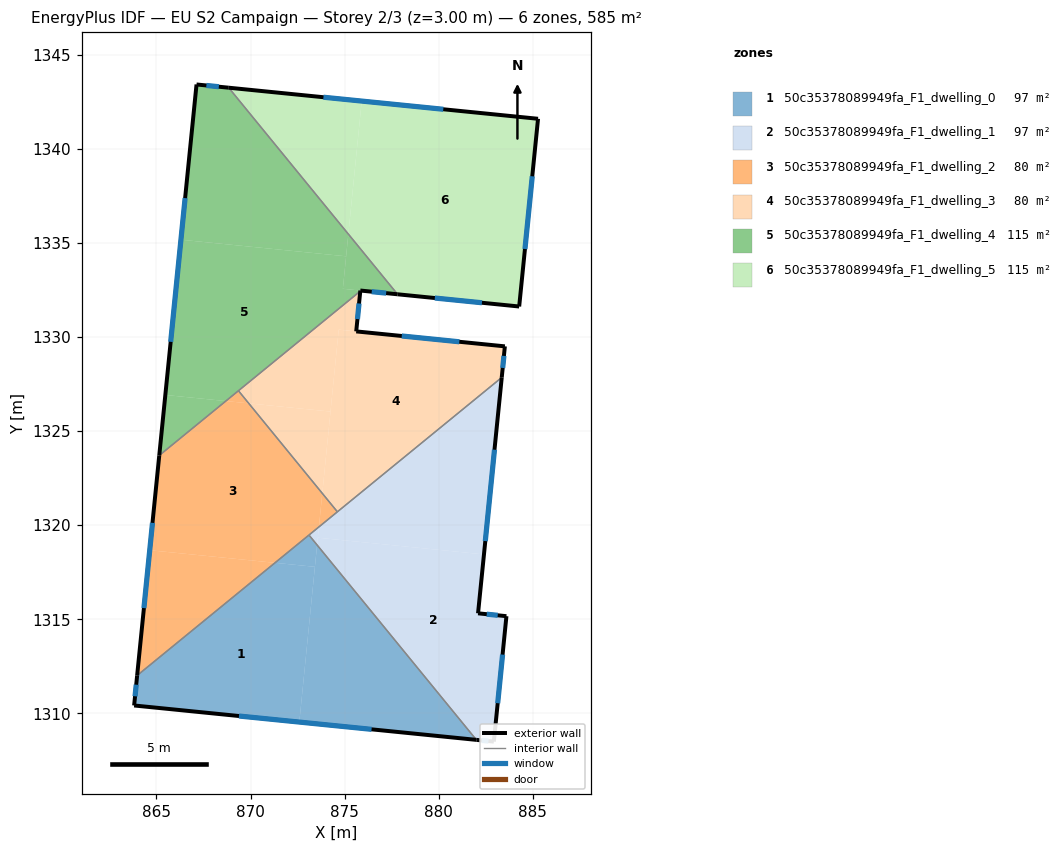
=== STOREY PLAN SPEC (per zone: floor XY polygon, exterior-wall plan segments, windows/doors) ===
zone 1: 50c35378089949fa_F1_dwelling_0  (97.5 m²)
  floor: (873.42, 1317.79) (872.59, 1309.54) (863.82, 1310.42) (863.98, 1312.01) (871.30, 1318.00)
  floor: (873.54, 1318.94) (882.00, 1308.59) (872.59, 1309.54)
  floor: (873.11, 1319.47) (873.54, 1318.94) (873.42, 1317.79) (871.30, 1318.00)
  exterior wall: (863.82, 1310.42) – (882.00, 1308.59)  [18.3 m]
    window: (869.39, 1309.86) – (876.43, 1309.15)  [8.2 m²]
  exterior wall: (863.98, 1312.01) – (863.82, 1310.42)  [1.6 m]
    window: (863.93, 1311.52) – (863.87, 1310.91)  [0.7 m²]
  interior walls: 2
zone 2: 50c35378089949fa_F1_dwelling_1  (97.5 m²)
  floor: (882.40, 1318.44) (882.09, 1315.32) (883.59, 1315.16) (882.93, 1308.50) (882.00, 1308.59) (873.54, 1318.94) (873.63, 1319.91) (873.58, 1319.33)
  floor: (883.35, 1327.84) (882.40, 1318.44) (873.58, 1319.33) (873.63, 1319.91)
  floor: (873.63, 1319.90) (873.54, 1318.94) (873.11, 1319.47)
  exterior wall: (883.59, 1315.16) – (882.09, 1315.32)  [1.5 m]
    window: (883.13, 1315.21) – (882.55, 1315.27)  [0.7 m²]
  exterior wall: (882.93, 1308.50) – (883.59, 1315.16)  [6.7 m]
    window: (883.13, 1310.54) – (883.39, 1313.12)  [3.0 m²]
  exterior wall: (882.00, 1308.59) – (882.93, 1308.50)  [0.9 m]
    window: (882.28, 1308.56) – (882.64, 1308.53)  [0.4 m²]
  exterior wall: (882.09, 1315.32) – (883.35, 1327.84)  [12.6 m]
    window: (882.47, 1319.15) – (882.96, 1324.01)  [5.7 m²]
  interior walls: 3
zone 3: 50c35378089949fa_F1_dwelling_2  (79.6 m²)
  floor: (869.91, 1326.47) (873.81, 1321.69) (873.63, 1319.90) (871.30, 1318.00) (864.65, 1318.67) (865.15, 1323.70) (868.69, 1326.59)
  floor: (873.81, 1321.69) (874.61, 1320.71) (873.63, 1319.91)
  floor: (871.30, 1318.00) (863.98, 1312.01) (864.65, 1318.67)
  floor: (869.36, 1327.14) (869.91, 1326.47) (868.69, 1326.59)
  exterior wall: (865.15, 1323.70) – (863.98, 1312.01)  [11.7 m]
    window: (864.79, 1320.12) – (864.34, 1315.59)  [5.3 m²]
  interior walls: 4
zone 4: 50c35378089949fa_F1_dwelling_3  (79.6 m²)
  floor: (883.51, 1329.50) (883.35, 1327.84) (874.61, 1320.71) (873.81, 1321.69) (874.69, 1330.38)
  floor: (875.83, 1332.43) (875.61, 1330.29) (874.69, 1330.38) (874.25, 1326.03) (869.91, 1326.47) (869.36, 1327.14)
  floor: (874.25, 1326.03) (873.81, 1321.69) (869.91, 1326.47)
  exterior wall: (883.35, 1327.84) – (883.51, 1329.50)  [1.7 m]
    window: (883.40, 1328.35) – (883.46, 1328.99)  [0.7 m²]
  exterior wall: (875.61, 1330.29) – (875.83, 1332.43)  [2.1 m]
    window: (875.68, 1330.95) – (875.76, 1331.77)  [1.0 m²]
  exterior wall: (883.51, 1329.50) – (875.61, 1330.29)  [7.9 m]
    window: (881.09, 1329.74) – (878.03, 1330.05)  [3.6 m²]
  interior walls: 3
zone 5: 50c35378089949fa_F1_dwelling_4  (115.3 m²)
  floor: (875.08, 1334.28) (874.91, 1332.55) (875.83, 1332.46) (875.83, 1332.43) (868.69, 1326.59) (865.47, 1326.91) (866.30, 1335.16)
  floor: (868.84, 1343.24) (875.20, 1335.46) (875.08, 1334.28) (866.30, 1335.16) (867.13, 1343.41)
  floor: (868.69, 1326.59) (865.15, 1323.70) (865.47, 1326.91)
  floor: (875.20, 1335.46) (877.81, 1332.26) (874.91, 1332.55)
  exterior wall: (867.13, 1343.41) – (865.15, 1323.70)  [19.8 m]
    window: (866.53, 1337.37) – (865.76, 1329.74)  [8.9 m²]
  exterior wall: (868.84, 1343.24) – (867.13, 1343.41)  [1.7 m]
    window: (868.32, 1343.29) – (867.66, 1343.36)  [0.8 m²]
  exterior wall: (875.83, 1332.46) – (877.81, 1332.26)  [2.0 m]
    window: (876.44, 1332.40) – (877.21, 1332.32)  [0.9 m²]
  exterior wall: (875.83, 1332.43) – (875.83, 1332.46)  [0.0 m]
  interior walls: 3
zone 6: 50c35378089949fa_F1_dwelling_5  (115.3 m²)
  floor: (885.27, 1341.59) (884.27, 1331.61) (877.81, 1332.26) (875.20, 1335.46) (875.91, 1342.53)
  floor: (875.91, 1342.53) (875.20, 1335.46) (868.84, 1343.24)
  exterior wall: (877.81, 1332.26) – (884.27, 1331.61)  [6.5 m]
    window: (879.79, 1332.06) – (882.29, 1331.81)  [2.9 m²]
  exterior wall: (885.27, 1341.59) – (868.84, 1343.24)  [16.5 m]
    window: (880.24, 1342.09) – (873.87, 1342.73)  [7.4 m²]
  exterior wall: (884.27, 1331.61) – (885.27, 1341.59)  [10.0 m]
    window: (884.58, 1334.67) – (884.97, 1338.53)  [4.5 m²]
  interior walls: 1

=== DERIVED (storey summary) ===
Building: EU S2 Campaign
Storey: 2 of 3  (floor level z = 3.00 m)
Storey gross floor area: 584.8 m²
Zones on this storey: 6
  - 50c35378089949fa_F1_dwelling_0: floor 97.5 m²; exterior wall 19.9 m (59.6 m²); 2 window(s) 8.9 m²; WWR 15.0%
  - 50c35378089949fa_F1_dwelling_1: floor 97.5 m²; exterior wall 21.7 m (65.2 m²); 4 window(s) 9.8 m²; WWR 15.0%
  - 50c35378089949fa_F1_dwelling_2: floor 79.6 m²; exterior wall 11.7 m (35.2 m²); 1 window(s) 5.3 m²; WWR 15.0%
  - 50c35378089949fa_F1_dwelling_3: floor 79.6 m²; exterior wall 11.7 m (35.2 m²); 3 window(s) 5.3 m²; WWR 15.0%
  - 50c35378089949fa_F1_dwelling_4: floor 115.3 m²; exterior wall 23.5 m (70.6 m²); 3 window(s) 10.6 m²; WWR 15.0%
  - 50c35378089949fa_F1_dwelling_5: floor 115.3 m²; exterior wall 33.0 m (99.1 m²); 3 window(s) 14.9 m²; WWR 15.0%
Zone adjacency (shared interzone walls):
  - 50c35378089949fa_F1_dwelling_0 ↔ 50c35378089949fa_F1_dwelling_1
  - 50c35378089949fa_F1_dwelling_0 ↔ 50c35378089949fa_F1_dwelling_2
  - 50c35378089949fa_F1_dwelling_1 ↔ 50c35378089949fa_F1_dwelling_2
  - 50c35378089949fa_F1_dwelling_1 ↔ 50c35378089949fa_F1_dwelling_3
  - 50c35378089949fa_F1_dwelling_2 ↔ 50c35378089949fa_F1_dwelling_3
  - 50c35378089949fa_F1_dwelling_2 ↔ 50c35378089949fa_F1_dwelling_4
  - 50c35378089949fa_F1_dwelling_3 ↔ 50c35378089949fa_F1_dwelling_4
  - 50c35378089949fa_F1_dwelling_4 ↔ 50c35378089949fa_F1_dwelling_5